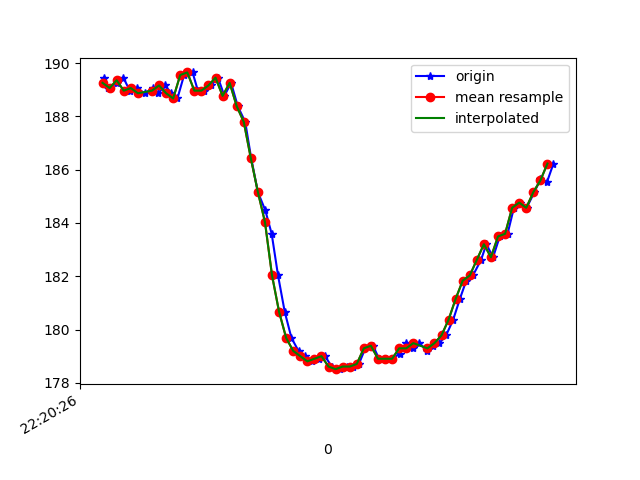

The file beside this chart, header and first rows:
1617747627043, 443263731837456, 189.45312, -236.71875, -63.085938
1617747627056, 443263753232890, 189.1, -236, -62.7
1617747627060, 443263770416384, 189.1, -236.2, -62.7
1617747627080, 443263789492199, 189.3, -237, -62.4
1617747627099, 443263808537493, 189.5, -236.5, -63.38
1617747627117, 443263827643829, 189, -236.6, -62.89
1617747627137, 443263847024857, 189.1, -236.1, -61.43
1617747627159, 443263865764938, 188.9, -236.4, -61.62
1617747627184, 443263885298572, 189.1, -235.8, -62.7
1617747627198, 443263904526994, 188.9, -235.9, -62.79
1617747627217, 443263923450202, 189.2, -235.9, -62.01
1617747627235, 443263942495496, 188.9, -236.9, -62.3
1617747627252, 443263961510268, 188.7, -237, -62.89
1617747627271, 443263980586083, 189.6, -236.2, -62.7
1617747627295, 443263999692419, 189.6, -236.5, -62.79
1617747627310, 443264018890319, 189, -237, -62.4
1617747627327, 443264037905092, 189, -236.6, -63.18
1617747627347, 443264056950385, 189.2, -236.7, -62.79
1617747627367, 443264076056721, 189.5, -235.8, -61.33
1617747627385, 443264095190336, 188.8, -235.4, -60.25
1617747627404, 443264114266151, 189.3, -234.1, -59.38
1617747627423, 443264133280923, 188.4, -231.7, -57.23
1617747627444, 443264152326217, 187.8, -229.9, -54.88
1617747627461, 443264171371510, 186.4, -226.9, -51.76
1617747627480, 443264190416804, 185.2, -224, -47.17
1617747627501, 443264209431576, 184.5, -221.9, -43.16
1617747627519, 443264228507391, 183.6, -219.6, -36.43
1617747627537, 443264247491642, 182, -218.9, -29.59
1617747627556, 443264266567457, 180.7, -218.3, -23.14
1617747627575, 443264285551708, 179.7, -218.4, -16.8
1617747627595, 443264304658044, 179.2, -219.1, -11.62
1617747627613, 443264323672816, 179, -220.9, -5.664
1617747627632, 443264342779153, 178.8, -222.8, -1.953
1617747627652, 443264361854968, 178.9, -224.4, 0.7812
1617747627670, 443264380900261, 179, -224.3, 0.8789
1617747627689, 443264399853991, 178.6, -225.3, 1.465
1617747627713, 443264418929806, 178.5, -225.6, 2.441
1617747627732, 443264438097185, 178.6, -225.7, 2.246
1617747627748, 443264457264564, 178.6, -226.1, 1.758
1617747627766, 443264476309857, 178.7, -225.8, 1.855
1617747627784, 443264495324629, 179.3, -225.1, 1.758
1617747627806, 443264514369923, 179.4, -224.8, 0.4883
1617747627823, 443264533354174, 178.9, -224.2, -0.1953
1617747627842, 443264552460510, 178.9, -224.3, -0.3906
1617747627861, 443264571475283, 178.9, -223.7, -1.465
1617747627882, 443264590520576, 179.1, -223.3, -1.953
1617747627899, 443264609565870, 179.5, -223.1, -3.613
1617747627918, 443264628580642, 179.3, -222.4, -4.98
1617747627937, 443264647625936, 179.5, -221.7, -7.324
1617747627960, 443264666640708, 179.2, -220.4, -10.16
1617747627976, 443264685747044, 179.4, -219.8, -13.67
1617747627994, 443264704792338, 179.5, -218.8, -16.11
1617747628013, 443264723837632, 179.8, -218.5, -19.63
1617747628033, 443264742882925, 180.4, -218.4, -23.54
1617747628052, 443264761897697, 181.2, -218.5, -27.54
1617747628070, 443264781004034, 181.8, -219.8, -32.13
1617747628089, 443264799988285, 182, -221.3, -36.33
1617747628112, 443264819064100, 182.6, -222.4, -40.04
1617747628127, 443264838170436, 183.2, -223.5, -44.92
1617747628146, 443264857063123, 182.7, -225.7, -48.14
1617747628165, 443264876108417, 183.5, -227.4, -50.49
... 8 more rows
